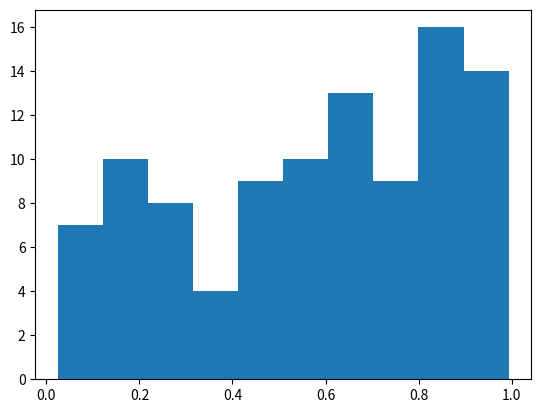

Python code for this plot:
%matplotlib inline
import numpy as np
import matplotlib.pyplot as plt

# Plasma Simulation 74
def sim():
    x = np.random.rand(100)
    plt.hist(x)
    
if __name__ == '__main__':
    sim()
